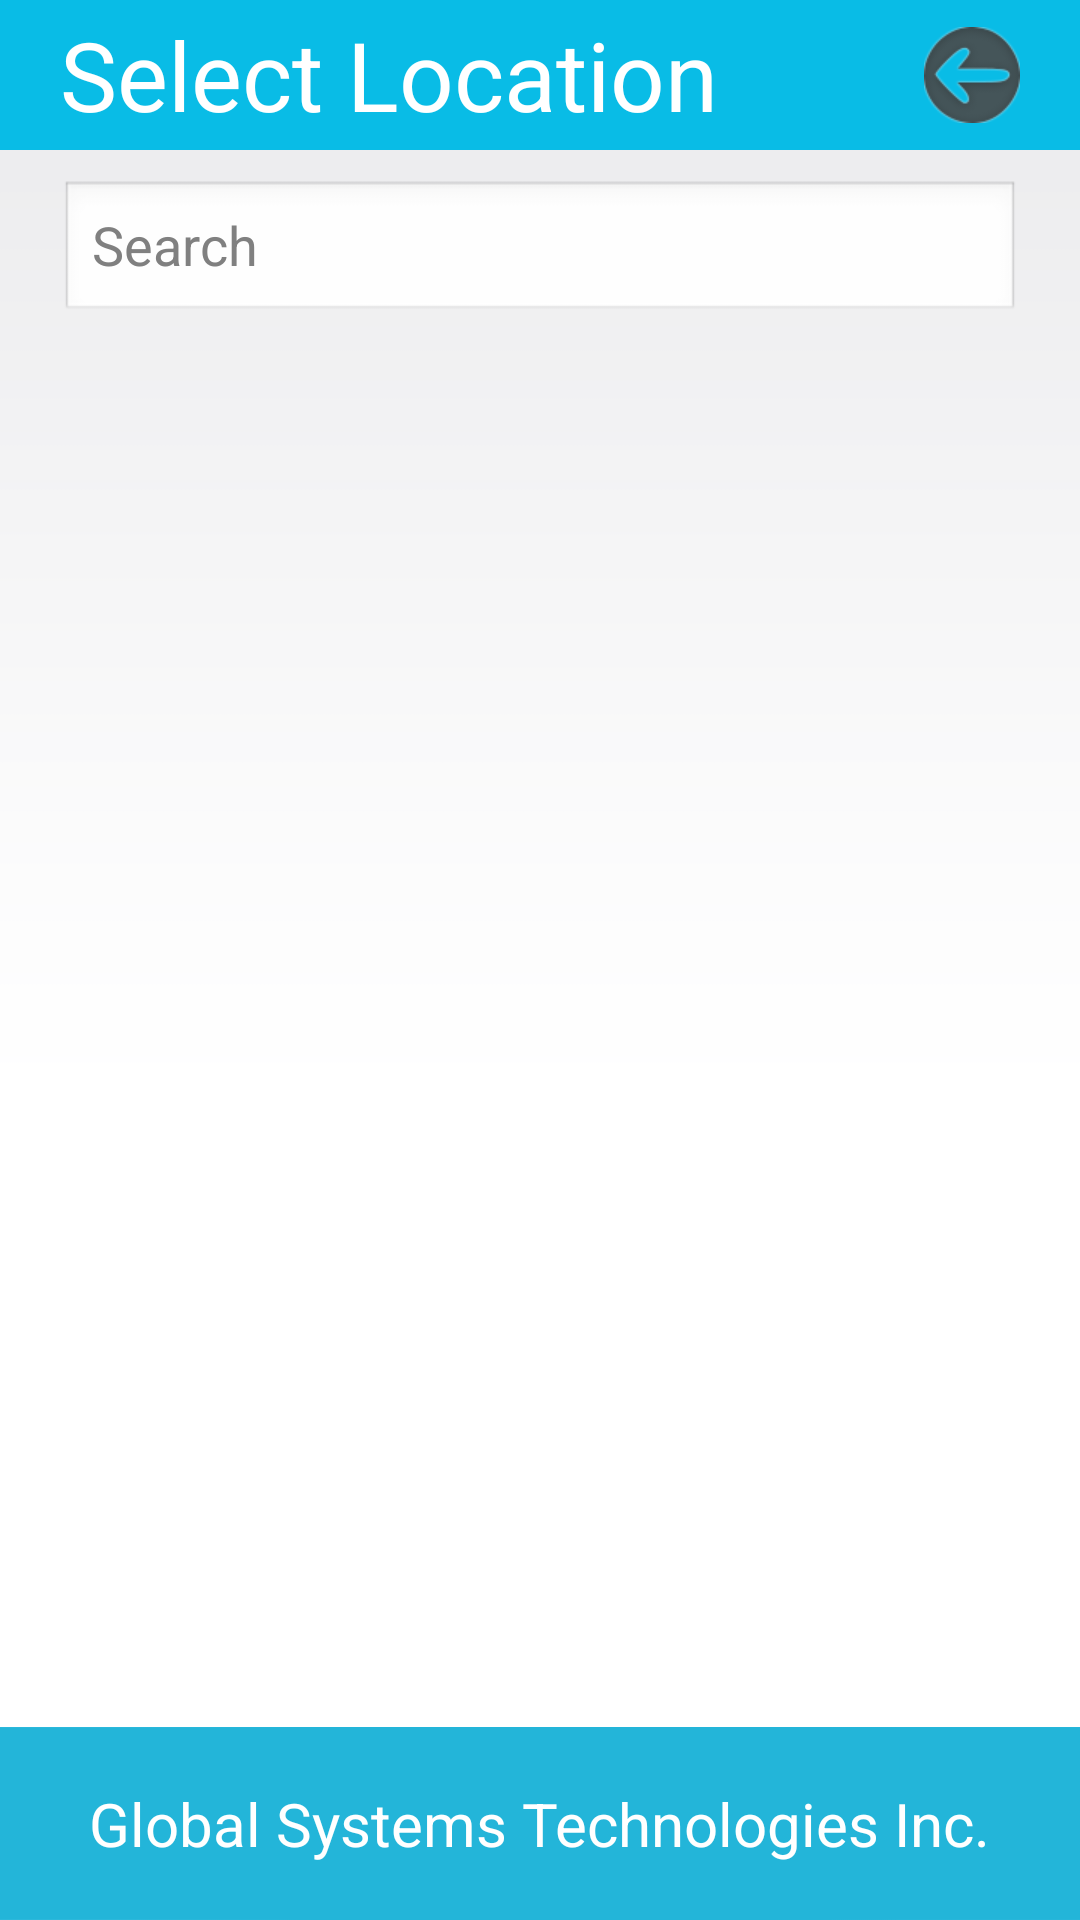

This screen was rendered from an Android layout file. Write that file and the resources it references.
<!-- AndroidManifest.xml: application theme AppTheme -->
<!-- res/layout/location_list_view_activity.xml -->
<?xml version="1.0" encoding="utf-8"?>

<RelativeLayout xmlns:android="http://schemas.android.com/apk/res/android"
    android:layout_width="match_parent"
    android:layout_height="match_parent"
    android:background="@drawable/body_bg" >

    <LinearLayout
        android:layout_width="fill_parent"
        android:layout_height="fill_parent"
        android:layout_alignParentLeft="true"
        android:layout_alignParentTop="true"
        android:orientation="vertical" >

        <LinearLayout
            android:id="@+id/HeaderMain"
            android:layout_width="match_parent"
            android:layout_height="50dp"
            android:background="@color/lightblue"
            android:orientation="horizontal" >

            <LinearLayout
                android:layout_width="fill_parent"
                android:layout_height="wrap_content"
                android:layout_gravity="center_vertical"
                android:layout_weight="20"
                android:orientation="vertical" >

                <TextView
                    android:id="@+id/textView3"
                    style="@style/Footer"
                    android:layout_width="wrap_content"
                    android:layout_height="wrap_content"
                    android:layout_marginLeft="20dp"
                    android:text="@string/LocationDetails"
                    android:textSize="@dimen/login_text_size" />
            </LinearLayout>

            <FrameLayout
                android:id="@+id/MainBack"
                android:layout_width="fill_parent"
                android:layout_height="match_parent"
                android:layout_weight="80" >

                <ImageView
                    android:id="@+id/Back"
                    android:layout_width="wrap_content"
                    android:layout_height="wrap_content"
                    android:src="@drawable/left_arrow"
                    android:layout_gravity="center_vertical|center_horizontal" />
            </FrameLayout>
        </LinearLayout>

        <LinearLayout
            android:layout_width="wrap_content"
            android:layout_height="wrap_content"
            android:layout_gravity="center_vertical|center_horizontal"
            android:layout_marginLeft="20dp"
            android:layout_marginRight="20dp"
            android:layout_marginTop="10dp"
            android:layout_weight="90"
            android:gravity="center_horizontal"
            android:orientation="vertical" >

            <EditText
                android:id="@+id/search"
                android:layout_width="match_parent"
                android:layout_height="wrap_content"
                android:singleLine="true"
                android:hint="Search" />

            <ListView
                android:id="@+id/ViewLocation"
                android:layout_width="match_parent"
                android:layout_height="wrap_content" >
            </ListView>
        </LinearLayout>

        <LinearLayout
            android:id="@+id/FooterMain"
            android:layout_width="match_parent"
            android:layout_height="wrap_content"
            android:orientation="vertical" >

            <LinearLayout
                android:id="@+id/Footer"
                android:layout_width="fill_parent"
                android:layout_height="wrap_content"
                android:layout_marginBottom="0dp"
                android:background="@drawable/footer_bg"
                android:gravity="center_vertical|center_horizontal"
                android:orientation="vertical" >

                <TextView
                    android:id="@+id/textView1"
                    style="@style/Footer"
                    android:layout_width="wrap_content"
                    android:layout_height="wrap_content"
                    android:text="@string/footer_text"
                    android:textSize="@dimen/footer_text" />
            </LinearLayout>
        </LinearLayout>
    </LinearLayout>

</RelativeLayout>
<!-- resources referenced by this layout -->
<resources>
  <color name="lightblue">#09BCE6</color>
  <dimen name="footer_text">16sp</dimen>
  <dimen name="login_text_size">20sp</dimen>
  <!-- drawable body_bg: png bitmap (drawable-hdpi, 1113 bytes) -->
  <!-- drawable footer_bg: png bitmap (drawable-hdpi, 1011 bytes) -->
  <!-- drawable left_arrow: png bitmap (drawable-hdpi, 3140 bytes) -->
  <string name="LocationDetails">Select Location</string>
  <string name="footer_text">Global Systems Technologies Inc.</string>
  <style name="Footer" parent="@android:style/TextAppearance.Medium">
          <item name="android:layout_width">wrap_content</item>
          <item name="android:layout_height">wrap_content</item>
          <item name="android:textColor">#FFFFFF</item>
      </style>
  <style name="AppTheme" parent="AppBaseTheme">
          
      </style>
  <style name="AppBaseTheme" parent="android:Theme.Light">
          
      </style>
</resources>
